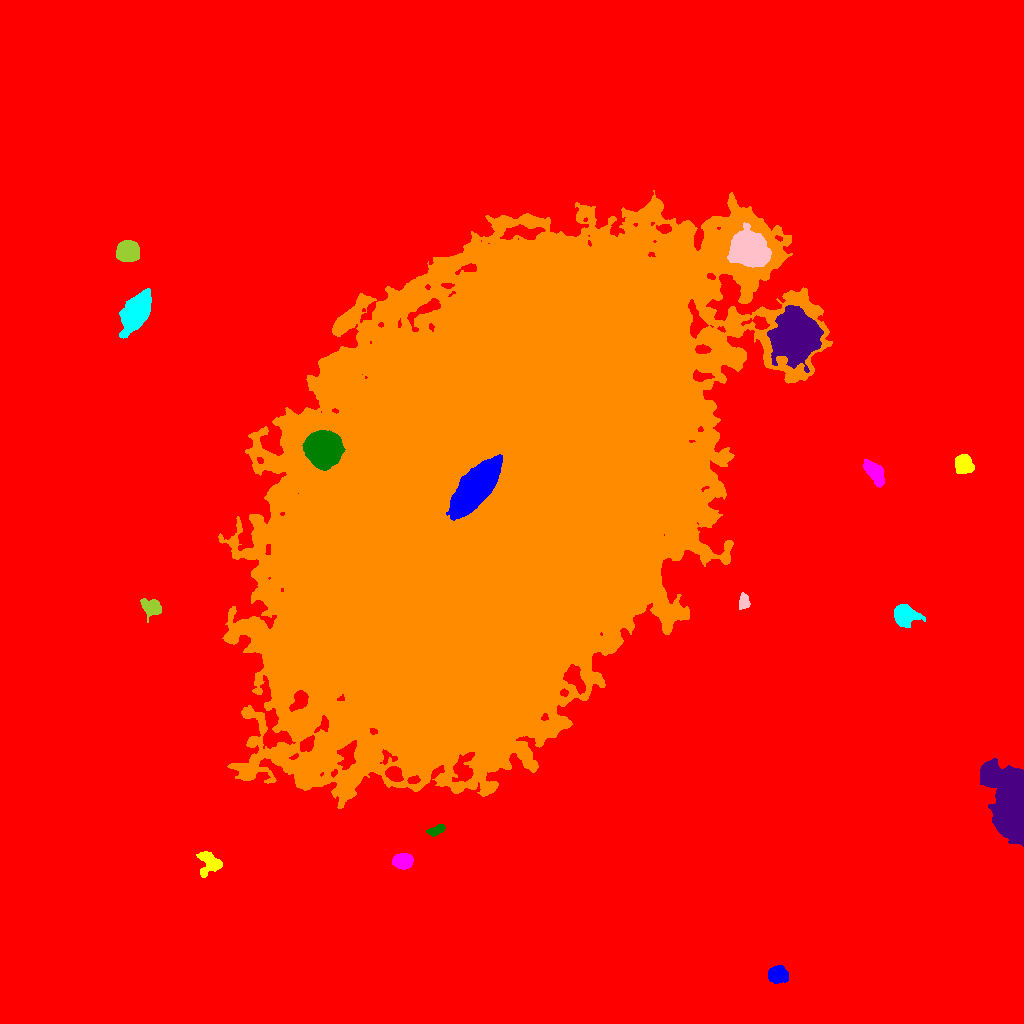

Values plotted in this chart, from the file beside it:
ID, X, Y, A, B, theta, total_flux, mu_max, mu_median, mu_mean, R_fwhm, R_e, R10, R90, x_start, x_end, y_start, y_end, area, greylevel
0, 507.9, 474.3, 310.2, 280.2, 0.8428, 5948376, 61.0, 6.0, 7.205, 15.24, 243.6, 91.6, 402.4, 0, 1023, 0, 1023, 825588, 7.205
1, 777.9, 48.8, 4.336, 3.817, 0.04202, 4618, 35.0, 13.0, 14.39, 5.944, 5.202, 2.111, 8.33, 768, 788, 40, 58, 321, 34.39
2, 209.3, 161.1, 6.027, 5.382, -1.082, 1640, 11.0, 4.0, 4.227, 6.232, 5.809, 2.257, 9.271, 196, 222, 146, 172, 388, 27.23
3, 402.7, 162.6, 4.42, 3.476, 0.0293, 3003, 22.0, 9.0, 10.25, 6.604, 5.078, 2.111, 7.979, 392, 413, 154, 170, 293, 33.25
4, 435.7, 193.3, 4.54, 1.986, 0.3293, 583.0, 11.0, 3.5, 3.786, 3.141, 3.656, 1.262, 5.863, 426, 445, 187, 199, 154, 25.79
5, 1011, 214.6, 17.63, 8.207, -1.36, 93390, 175.0, 23.0, 36.54, 9.997, 11.45, 4.26, 22.07, 980, 1023, 177, 265, 2556, 56.54
6, 423.4, 284.2, 3.955, 2.916, -0.515, 1716, 16.0, 8.0, 8.412, 5.971, 4.442, 1.871, 6.794, 414, 431, 277, 291, 204, 69.41
7, 904.3, 408.8, 5.086, 4.44, -0.2312, 7028, 44.0, 12.0, 14.99, 6.652, 5.754, 2.326, 9.474, 894, 925, 396, 419, 469, 35.99
8, 743.8, 421.9, 3.631, 2.214, -1.566, 746.0, 11.0, 5.0, 4.876, 4.754, 3.656, 1.493, 5.585, 739, 750, 414, 431, 153, 26.88
9, 151.4, 415.9, 5.007, 3.784, -0.4817, 2070, 14.0, 7.0, 6.923, 6.979, 5.323, 2.111, 8.253, 140, 161, 401, 425, 299, 29.92
10, 986.7, 496.2, 5.764, 3.853, 0.1174, 5501, 31.0, 11.0, 12.76, 6.956, 5.971, 2.394, 9.674, 971, 1000, 486, 505, 431, 32.76
11, 477.4, 535.7, 15.66, 6.377, 0.8953, 21317, 26.0, 10.0, 11.39, 15.82, 12.72, 5.262, 20.03, 446, 502, 503, 569, 1871, 138.4
12, 963.8, 559.4, 4.618, 4.014, -1.129, 2885, 19.0, 9.0, 8.877, 6.58, 5.528, 2.257, 8.686, 955, 974, 550, 569, 325, 28.88
13, 874.4, 551.1, 6.459, 3.004, -0.9712, 2695, 18.0, 7.0, 7.168, 6.628, 5.585, 2.185, 8.759, 863, 884, 536, 564, 376, 31.17
14, 322.8, 575.1, 7.138, 6.753, -1.05, 64470, 195.0, 32.0, 51.74, 8.74, 8.463, 3.29, 14.83, 302, 345, 553, 593, 1246, 110.7
15, 794.8, 687.5, 10.27, 9.167, 1.233, 51781, 100.0, 14.0, 22.49, 9.788, 11.37, 4.222, 20.79, 767, 823, 651, 718, 2302, 53.49
16, 493.2, 526.2, 129.3, 78.18, 0.9638, 6841985, 140.0, 25.0, 32.76, 84.89, 121.6, 44.79, 205.5, 218, 832, 215, 833, 208853, 51.76
17, 136.1, 711.6, 9.582, 5.113, 1.039, 18153, 51.0, 15.0, 18.35, 9.853, 8.795, 3.478, 14.31, 119, 151, 685, 735, 989, 38.35
18, 749.1, 773.4, 7.717, 6.99, -0.5536, 27088, 77.0, 14.0, 20.77, 8.795, 8.885, 3.432, 15.49, 727, 771, 756, 801, 1304, 63.77
19, 128.2, 772.7, 4.844, 4.392, 0.1099, 11144, 65.0, 21.0, 24.55, 6.817, 5.863, 2.326, 9.541, 116, 139, 762, 783, 454, 45.55
